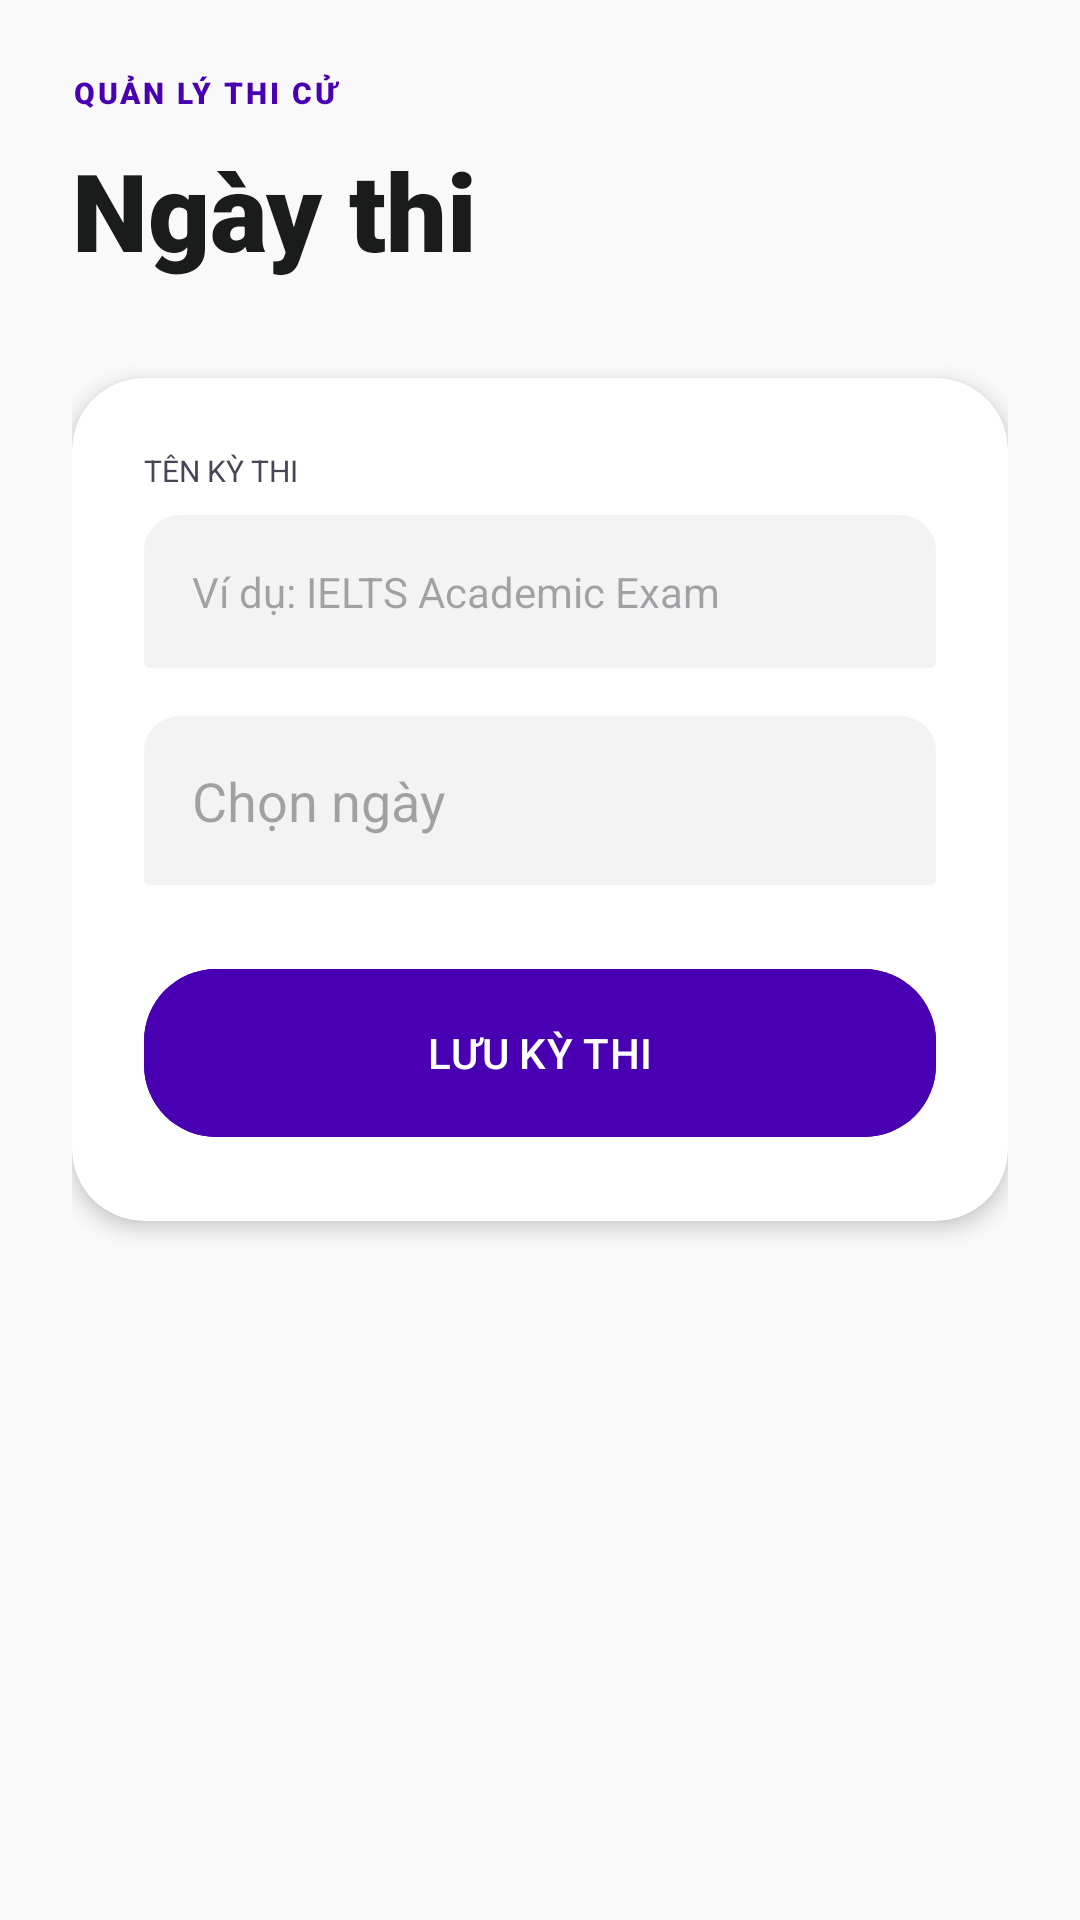

Android layout source for this screen:
<!-- AndroidManifest.xml: application theme Theme.StudyFlow.NoActionBar -->
<!-- res/layout/fragment_exam.xml -->
<?xml version="1.0" encoding="utf-8"?>
<androidx.coordinatorlayout.widget.CoordinatorLayout xmlns:android="http://schemas.android.com/apk/res/android"
    xmlns:app="http://schemas.android.com/apk/res-auto"
    xmlns:tools="http://schemas.android.com/tools"
    android:layout_width="match_parent"
    android:layout_height="match_parent"
    android:background="@color/background">

    <androidx.core.widget.NestedScrollView
        android:layout_width="match_parent"
        android:layout_height="match_parent">

        <LinearLayout
            android:layout_width="match_parent"
            android:layout_height="wrap_content"
            android:orientation="vertical"
            android:padding="24dp">

            <TextView
                android:layout_width="wrap_content"
                android:layout_height="wrap_content"
                android:fontFamily="sans-serif-black"
                android:text="QUẢN LÝ THI CỬ"
                android:textColor="@color/primary"
                android:textSize="10sp"
                android:letterSpacing="0.1" />

            <TextView
                android:layout_width="wrap_content"
                android:layout_height="wrap_content"
                android:layout_marginTop="8dp"
                android:fontFamily="sans-serif-black"
                android:text="Ngày thi"
                android:textColor="@color/on_surface"
                android:textSize="36sp" />

            
            <com.google.android.material.card.MaterialCardView
                android:layout_width="match_parent"
                android:layout_height="wrap_content"
                android:layout_marginTop="32dp"
                app:cardBackgroundColor="@color/surface_container_lowest"
                app:cardCornerRadius="24dp"
                app:cardElevation="4dp"
                app:strokeWidth="0dp">

                <LinearLayout
                    android:layout_width="match_parent"
                    android:layout_height="wrap_content"
                    android:orientation="vertical"
                    android:padding="24dp">

                    <TextView
                        android:layout_width="wrap_content"
                        android:layout_height="wrap_content"
                        android:fontFamily="sans-serif-bold"
                        android:text="TÊN KỲ THI"
                        android:textColor="@color/on_surface_variant"
                        android:textSize="10sp" />

                    <EditText
                        android:id="@+id/et_exam_name"
                        android:layout_width="match_parent"
                        android:layout_height="wrap_content"
                        android:layout_marginTop="8dp"
                        android:background="@drawable/bg_input_field"
                        android:hint="Ví dụ: IELTS Academic Exam"
                        android:padding="16dp"
                        android:textSize="14sp" />

                    <LinearLayout
                        android:layout_width="match_parent"
                        android:layout_height="wrap_content"
                        android:layout_marginTop="16dp"
                        android:orientation="horizontal">

                        <EditText
                            android:id="@+id/et_exam_date"
                            android:layout_width="0dp"
                            android:layout_height="wrap_content"
                            android:layout_weight="1"
                            android:background="@drawable/bg_input_field"
                            android:hint="Chọn ngày"
                            android:focusable="false"
                            android:padding="16dp" />
                    </LinearLayout>

                    <com.google.android.material.button.MaterialButton
                        android:id="@+id/btn_save_exam"
                        android:layout_width="match_parent"
                        android:layout_height="64dp"
                        android:layout_marginTop="24dp"
                        android:text="LƯU KỲ THI"
                        android:backgroundTint="@color/primary"
                        app:cornerRadius="24dp" />
                </LinearLayout>
            </com.google.android.material.card.MaterialCardView>

            <androidx.recyclerview.widget.RecyclerView
                android:id="@+id/rv_exams"
                android:layout_width="match_parent"
                android:layout_height="wrap_content"
                android:layout_marginTop="24dp"
                android:nestedScrollingEnabled="false"
                tools:listitem="@layout/item_exam" />

        </LinearLayout>
    </androidx.core.widget.NestedScrollView>

</androidx.coordinatorlayout.widget.CoordinatorLayout>
<!-- res/layout/item_exam.xml (included above) -->
<?xml version="1.0" encoding="utf-8"?>
<com.google.android.material.card.MaterialCardView xmlns:android="http://schemas.android.com/apk/res/android"
    xmlns:app="http://schemas.android.com/apk/res-auto"
    android:layout_width="match_parent"
    android:layout_height="wrap_content"
    android:layout_marginBottom="16dp"
    app:cardBackgroundColor="@color/surface_container_lowest"
    app:cardCornerRadius="24dp"
    app:strokeWidth="0dp">

    <RelativeLayout
        android:layout_width="match_parent"
        android:layout_height="wrap_content"
        android:padding="20dp">

        <com.google.android.material.progressindicator.CircularProgressIndicator
            android:id="@+id/progress_exam"
            android:layout_width="64dp"
            android:layout_height="64dp"
            android:progress="75"
            app:indicatorSize="64dp"
            app:trackThickness="4dp"
            app:indicatorColor="@color/primary" />

        <ImageView
            android:id="@+id/iv_exam_icon"
            android:layout_width="24dp"
            android:layout_height="24dp"
            android:layout_centerVertical="true"
            android:layout_alignStart="@id/progress_exam"
            android:layout_alignEnd="@id/progress_exam"
            android:src="@drawable/ic_school"
            app:tint="@color/primary" />

        <LinearLayout
            android:id="@+id/ll_exam_info"
            android:layout_width="wrap_content"
            android:layout_height="wrap_content"
            android:layout_toEndOf="@id/progress_exam"
            android:layout_marginStart="16dp"
            android:layout_centerVertical="true"
            android:layout_toStartOf="@id/ll_exam_days"
            android:orientation="vertical">

            <TextView
                android:id="@+id/tv_exam_name"
                android:layout_width="wrap_content"
                android:layout_height="wrap_content"
                android:fontFamily="sans-serif-bold"
                android:text="Exam Name"
                android:textColor="@color/on_surface"
                android:textSize="16sp"
                android:ellipsize="end"
                android:maxLines="1" />

            <TextView
                android:id="@+id/tv_exam_date"
                android:layout_width="wrap_content"
                android:layout_height="wrap_content"
                android:text="15 October, 2024"
                android:textColor="@color/on_surface_variant"
                android:textSize="12sp" />
        </LinearLayout>

        <LinearLayout
            android:id="@+id/ll_exam_days"
            android:layout_width="wrap_content"
            android:layout_height="wrap_content"
            android:layout_toStartOf="@id/iv_exam_more"
            android:layout_centerVertical="true"
            android:layout_marginEnd="8dp"
            android:gravity="end"
            android:orientation="vertical">

            <TextView
                android:id="@+id/tv_days_remaining"
                android:layout_width="wrap_content"
                android:layout_height="wrap_content"
                android:fontFamily="sans-serif-black"
                android:text="92"
                android:textColor="@color/primary"
                android:textSize="24sp" />

            <TextView
                android:id="@+id/tv_days_label"
                android:layout_width="wrap_content"
                android:layout_height="wrap_content"
                android:text="ngày nữa"
                android:textColor="@color/on_surface_variant"
                android:textSize="10sp"
                android:textStyle="bold" />
        </LinearLayout>

        <ImageView
            android:id="@+id/iv_exam_more"
            android:layout_width="24dp"
            android:layout_height="24dp"
            android:layout_alignParentEnd="true"
            android:layout_centerVertical="true"
            android:background="?attr/selectableItemBackgroundBorderless"
            android:clickable="true"
            android:focusable="true"
            android:padding="2dp"
            android:src="@drawable/ic_more_vert"
            app:tint="@color/on_surface_variant" />
    </RelativeLayout>
</com.google.android.material.card.MaterialCardView>
<!-- resources referenced by this layout -->
<resources>
  <color name="background">#f9f9f9</color>
  <color name="on_surface">#1a1c1c</color>
  <color name="on_surface_variant">#494456</color>
  <color name="primary">#4800b2</color>
  <color name="surface_container_lowest">#ffffff</color>
  <!-- drawable bg_input_field (drawable) -->
  <?xml version="1.0" encoding="utf-8"?>
  <shape xmlns:android="http://schemas.android.com/apk/res/android">
      <solid android:color="@color/surface_container_low" />
      <corners
          android:topLeftRadius="12dp"
          android:topRightRadius="12dp"
          android:bottomLeftRadius="2dp"
          android:bottomRightRadius="2dp" />
  </shape>
  <!-- drawable ic_more_vert (drawable) -->
  <vector xmlns:android="http://schemas.android.com/apk/res/android" android:height="24dp" android:viewportHeight="24" android:viewportWidth="24" android:width="24dp"><path android:fillColor="#000000" android:pathData="M12,8c1.1,0 2,-0.9 2,-2s-0.9,-2 -2,-2 -2,0.9 -2,2 0.9,2 2,2zM12,10c-1.1,0 -2,0.9 -2,2s0.9,2 2,2 2,-0.9 2,-2 -0.9,-2 -2,-2zM12,16c-1.1,0 -2,0.9 -2,2s0.9,2 2,2 2,-0.9 2,-2 -0.9,-2 -2,-2z"/></vector>
  <!-- drawable ic_school (drawable) -->
  <vector xmlns:android="http://schemas.android.com/apk/res/android" android:height="24dp" android:viewportHeight="24" android:viewportWidth="24" android:width="24dp"><path android:fillColor="#000000" android:pathData="M5,13.18v2.81c0,0.73 0.4,1.41 1.05,1.76l5,2.63c0.6,0.32 1.29,0.32 1.89,0l5,-2.63c0.65,-0.35 1.05,-1.03 1.05,-1.76v-2.81l-7,3.68L5,13.18zM12,3L1,8.74L12,14.5l11,-5.76L12,3z"/></vector>
  <style name="Theme.StudyFlow.NoActionBar" parent="Theme.Material3.DayNight.NoActionBar">
          <item name="colorPrimary">@color/primary</item>
          <item name="android:windowBackground">@color/background</item>
          <item name="android:statusBarColor">@android:color/transparent</item>
          <item name="android:windowLightStatusBar" tools:targetApi="m">true</item>
      </style>
  <color name="surface_container_low">#f3f3f3</color>
</resources>
